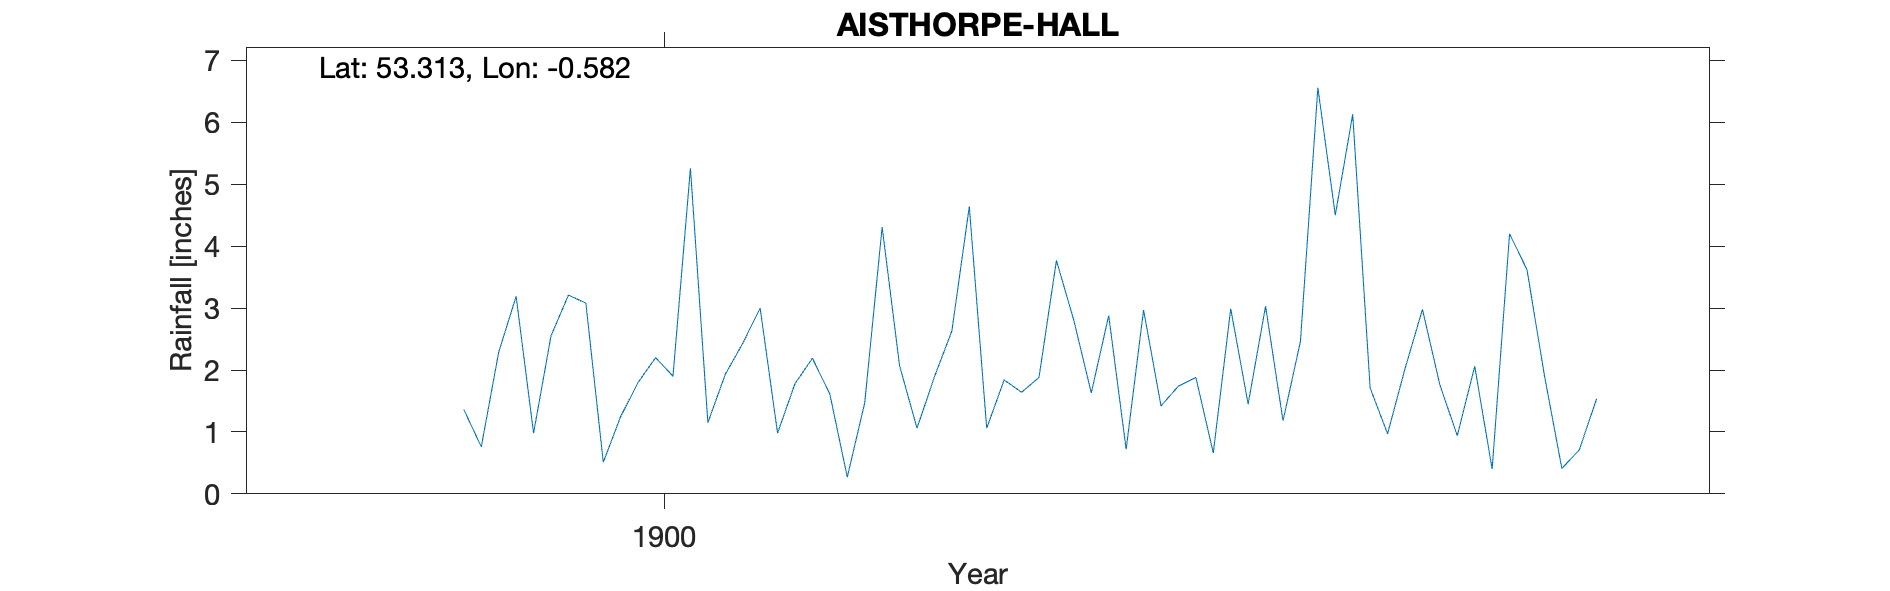

The table this chart was drawn from, first rows:
AISTHORPE HALL, , , , , , , , 
Grid ref, SK946805, Long, -0.582, Lat, 53.31, Elevation, 77, ft
Station no, RR6516, , , , , , , 
, 1899, 1900, 1901, 1902, 1903, 1904, , 
January, , 3.21, 0.98, 1.06, 1.88, 2.02, , 
February, , 3.08, 1.78, 1.84, 0.66, 2.98, , 
March, , 0.51, 2.19, 1.64, 2.99, 1.76, , 
April, , 1.25, 1.61, 1.88, 1.45, 0.94, , 
May, , 1.80, 0.27, 3.77, 3.03, 2.06, , 
June, , 2.20, 1.47, 2.80, 1.18, 0.40, , 
July, 1.36, 1.90, 4.31, 1.63, 2.46, 4.20, , 
August, 0.76, 5.26, 2.07, 2.88, 6.56, 3.62, , 
September, 2.29, 1.15, 1.06, 0.72, 4.50, 1.91, , 
October, 3.19, 1.93, 1.89, 2.97, 6.13, 0.41, , 
November, 0.98, 2.43, 2.63, 1.42, 1.71, 0.71, , 
December, 2.55, 3.00, 4.64, 1.74, 0.97, 1.54, , 
Total, , 27.72, 24.90, 24.35, 33.52, 22.55, , 
TYRain_1890-1899_13_pt1/177, , , , , , , , 
TYRain_1900-1909_17_pt1/121, , , , , , , , 
